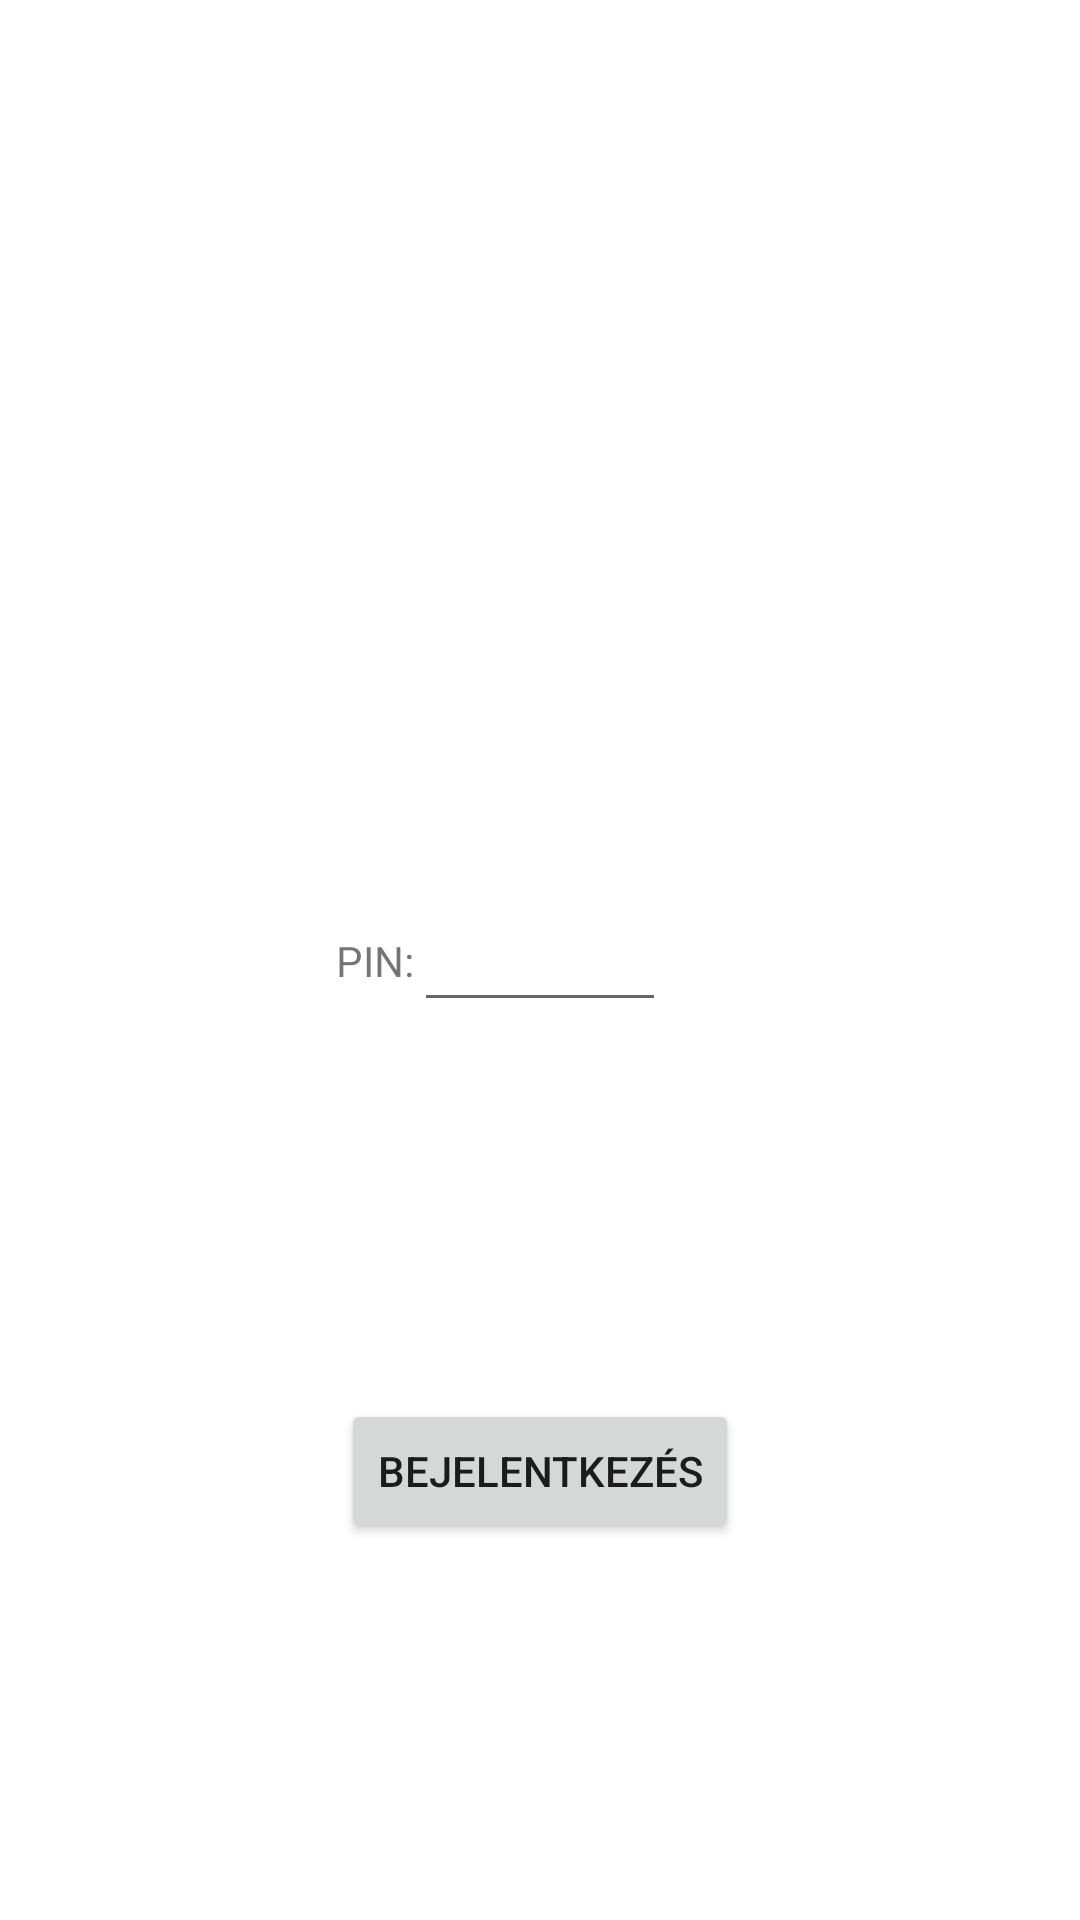

Android layout source for this screen:
<!-- AndroidManifest.xml: application theme Theme.StuffStracker -->
<!-- res/layout/activity_login.xml -->
<?xml version="1.0" encoding="utf-8"?>
<androidx.constraintlayout.widget.ConstraintLayout xmlns:android="http://schemas.android.com/apk/res/android"
    xmlns:app="http://schemas.android.com/apk/res-auto"
    xmlns:tools="http://schemas.android.com/tools"
    android:layout_width="match_parent"
    android:layout_height="match_parent"
    tools:context=".activity.LoginActivity">

    <TextView
        android:id="@+id/pinLabel"
        android:layout_width="wrap_content"
        android:layout_height="wrap_content"
        android:text="@string/pin"
        app:layout_constraintBottom_toBottomOf="parent"
        app:layout_constraintTop_toTopOf="parent"
        app:layout_constraintEnd_toStartOf="@id/pinEt" />

    <EditText
        android:id="@+id/pinEt"
        android:layout_width="wrap_content"
        android:layout_height="wrap_content"
        android:ems="4"
        android:inputType="numberPassword"
        app:layout_constraintBottom_toBottomOf="parent"
        app:layout_constraintEnd_toEndOf="parent"
        app:layout_constraintStart_toStartOf="parent"
        app:layout_constraintTop_toTopOf="parent" />

    <Button
        android:id="@+id/btnLogin"
        android:layout_width="wrap_content"
        android:layout_height="wrap_content"
        android:text="@string/login"
        app:layout_constraintBottom_toBottomOf="parent"
        app:layout_constraintEnd_toEndOf="parent"
        app:layout_constraintStart_toStartOf="parent"
        app:layout_constraintTop_toBottomOf="@+id/pinEt" />


</androidx.constraintlayout.widget.ConstraintLayout>
<!-- resources referenced by this layout -->
<resources>
  <string name="login">BEJELENTKEZÉS</string>
  <string name="pin">PIN:</string>
  <style name="Theme.StuffStracker" parent="Theme.MaterialComponents.DayNight.DarkActionBar">
          
          <item name="colorPrimary">@color/purple_500</item>
          <item name="colorPrimaryVariant">@color/purple_700</item>
          <item name="colorOnPrimary">@color/white</item>
          
          <item name="colorSecondary">@color/teal_200</item>
          <item name="colorSecondaryVariant">@color/teal_700</item>
          <item name="colorOnSecondary">@color/black</item>
          
          <item name="android:statusBarColor" tools:targetApi="l">?attr/colorPrimaryVariant</item>
          
      </style>
  <!-- not gathered from this repository: default colours our renderer supplied (Android Studio template values) -->
  <color name="purple_500">#FF6200EE</color>
  <color name="purple_700">#FF3700B3</color>
  <color name="teal_200">#FF03DAC5</color>
  <color name="teal_700">#FF018786</color>
  <color name="black">#FF000000</color>
  <color name="white">#FFFFFFFF</color>
</resources>
